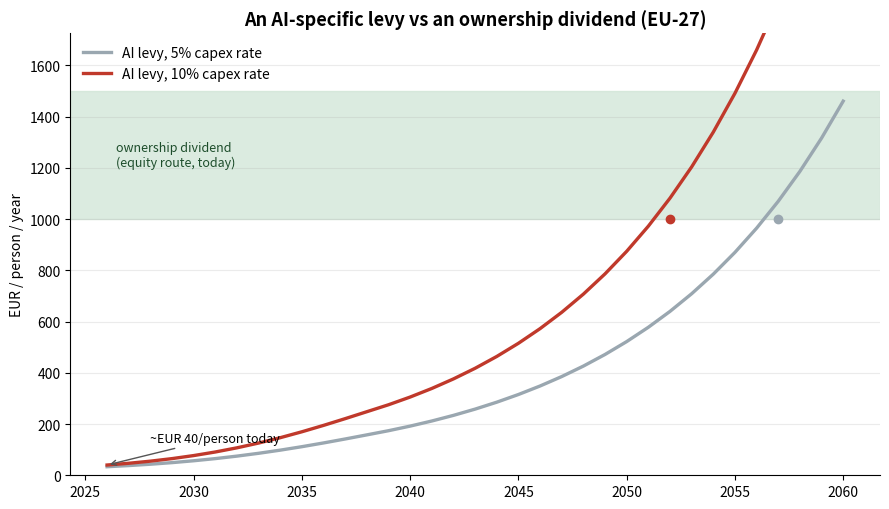

The matplotlib source for this figure:
#!/usr/bin/env python3
"""
AGORA study — How big is an AI-specific levy base, and could it fund the dividend?

Sizing exercise (not a GE run): compares funding the citizens' dividend from an
AI-SPECIFIC LEVY (digital-services tax + a data-centre / AI-compute levy) against
funding it from OWNERSHIP (equity dilution of the existing capital stock, the route
the AGORA counterfactual already quantifies).

All inputs are documented constants with sources. Outputs a report + a chart.

KEY INPUTS (sourced)
- Global AI/data-centre capex 2026: ~$600-725bn (Big-5 hyperscaler guidance, Q1-2026
  earnings); ~75% is AI-specific. Midpoint used: $650bn.  [Tax Foundation / MUFG / Futurum]
- EU share of that capex: ~10% — the AI value chain is US-dominated.  [assumption, flagged]
- Existing EU national DSTs (2023): FR 680 + IT 434 + ES 345 + AT 103 = EUR 1.56bn,
  each < 0.07% of general revenue.  [Tax Foundation 2024]
- EU-wide DST at a higher rate (CEPS 2025): order EUR ~12bn/yr.  [CEPS]
- Ownership dividend (AGORA counterfactual, 5% POMV on a citizens' fund built since 1995):
  order EUR ~1,000-1,500 / person / yr.  [AGORA study_ownership_counterfactual]
"""

EU_POP        = 449e6      # EU-27 population
USD_EUR       = 0.92       # 2026 average

# --- AI levy base, today (EUR/yr, EU-wide) ---
AI_CAPEX_GLOBAL_USD = 650e9          # 2026, midpoint of $602-725bn
EU_CAPEX_SHARE      = 0.10           # EU share of global AI/data-centre build-out
AI_CAPEX_EU = AI_CAPEX_GLOBAL_USD * EU_CAPEX_SHARE * USD_EUR   # ~EUR 60bn

DST_EU_WIDE = 12e9                   # CEPS-style EU-wide DST, EUR/yr

LEVY_RATES  = [0.05, 0.10]           # levy on the AI capex/compute build-out

# --- Ownership benchmark (the alternative) ---
OWN_DIV_LOW, OWN_DIV_HIGH = 1000.0, 1500.0   # EUR/person/yr

# --- Growth for the projection ---
# Digital-revenue (DST) base grows ~ with the digital economy.
G_DST   = 0.08
# AI-capex/compute base grows fast now (~60%/yr) but damps toward a sustainable rate.
G_CAPEX_START, G_CAPEX_END, DAMP_YEARS = 0.35, 0.12, 12

YEARS = list(range(2026, 2061))

def capex_growth(t):
    if t >= DAMP_YEARS: return G_CAPEX_END
    return G_CAPEX_START + (G_CAPEX_END - G_CAPEX_START) * (t / DAMP_YEARS)

def per_capita(rate):
    """Combined AI-levy base EUR/person/yr, projected, at a given capex-levy rate.
       DST is applied at its own headline rate already (revenue figure), so we add it flat
       and grow it at G_DST; the capex/compute levy is rate*base."""
    out = []
    dst = DST_EU_WIDE
    capex = AI_CAPEX_EU
    for i, yr in enumerate(YEARS):
        total = dst + rate * capex
        out.append(total / EU_POP)
        dst   *= (1 + G_DST)
        capex *= (1 + capex_growth(i))
    return out

series = {r: per_capita(r) for r in LEVY_RATES}

def crossover(rate, target):
    for yr, v in zip(YEARS, series[rate]):
        if v >= target: return yr
    return None

# ---- report ----
L = []
L.append("# AGORA study — Can an AI-specific levy fund the dividend?\n")
L.append("_Sizing exercise. Compares an AI-specific levy (digital-services tax + a "
         "data-centre/AI-compute levy) against funding the same dividend from ownership "
         "(equity dilution of the existing capital stock). Inputs are documented constants; "
         "this is a back-of-model scale check, not a GE run._\n")

base5  = (DST_EU_WIDE + 0.05*AI_CAPEX_EU)/EU_POP
base10 = (DST_EU_WIDE + 0.10*AI_CAPEX_EU)/EU_POP
L.append("## The AI levy base today (EU-27)\n")
L.append(f"- EU-wide DST (CEPS-style): EUR {DST_EU_WIDE/1e9:.0f}bn/yr  =  EUR {DST_EU_WIDE/EU_POP:.0f}/person/yr")
L.append(f"- EU AI/data-centre capex base: EUR {AI_CAPEX_EU/1e9:.0f}bn/yr "
         f"(= 10% of ${AI_CAPEX_GLOBAL_USD/1e9:.0f}bn global x {USD_EUR})")
L.append(f"  - levy at 5%: EUR {0.05*AI_CAPEX_EU/1e9:.1f}bn  =  EUR {0.05*AI_CAPEX_EU/EU_POP:.0f}/person")
L.append(f"  - levy at 10%: EUR {0.10*AI_CAPEX_EU/1e9:.1f}bn  =  EUR {0.10*AI_CAPEX_EU/EU_POP:.0f}/person")
L.append(f"- **Combined AI-specific levy: EUR {base5:.0f}/person/yr (5%) to EUR {base10:.0f}/person/yr (10%).**\n")

L.append("## The ownership benchmark\n")
L.append(f"- A 5% POMV dividend on a citizens' fund built since 1995: EUR "
         f"{OWN_DIV_LOW:.0f}-{OWN_DIV_HIGH:.0f}/person/yr (AGORA counterfactual).")
ratio = OWN_DIV_LOW / base10
L.append(f"- So the AI levy today funds roughly **1/{ratio:.0f}th** of the ownership dividend "
         f"(EUR {base10:.0f} vs EUR {OWN_DIV_LOW:.0f}+). The AI base must grow ~{ratio:.0f}x to match it.\n")

L.append("## When would the AI levy catch up?\n")
for r in LEVY_RATES:
    cy = crossover(r, OWN_DIV_LOW)
    yr = str(cy) if cy else "after 2060"
    L.append(f"- at {int(r*100)}% capex levy, the AI levy matches the low end of the "
             f"ownership dividend (EUR {OWN_DIV_LOW:.0f}/person) around **{yr}** "
             f"-- about {(cy-2026) if cy else '35+'} years out")
L.append("")
L.append(f"(2026 -> 2050 path, 10% levy: EUR {series[0.10][0]:.0f} -> EUR {series[0.10][-1]:.0f}/person/yr.)\n")

L.append("## Reading\n")
L.append("1. **Tiny today.** Every AI-specific base is small in the EU (tens of EUR/person/yr) "
         "because the AI value chain is largely US-owned and lightly taxed here. A flow tax "
         "mostly misses value that has already left the jurisdiction.")
L.append("2. **Slow to catch up.** Even on aggressive compounding the levy does not match an "
         "ownership-funded dividend until the early-to-mid 2050s (2052 at 10%, 2057 at 5%) -- about a generation out.")
L.append("3. **Therefore: levy = seed, ownership = engine.** Predistribution through equity "
         "reaches households now and captures the value a flow tax leaks. The AI levy is a "
         "useful, fast-growing *supplement* that seeds the fund — not the primary mechanism.")

open("study_ai_levy_base.md","w").write("\n".join(L))

# ---- chart ----
import matplotlib
matplotlib.use("Agg")
import matplotlib.pyplot as plt
fig, ax = plt.subplots(figsize=(9,5.2))
ax.axhspan(OWN_DIV_LOW, OWN_DIV_HIGH, color="#cde3d3", alpha=.7, zorder=0)
ax.text(2026.4, (OWN_DIV_LOW+OWN_DIV_HIGH)/2, "ownership dividend\n(equity route, today)",
        va="center", fontsize=9, color="#1d4d2b")
for r, c in zip(LEVY_RATES, ["#9aa7b0","#c0392b"]):
    ax.plot(YEARS, series[r], color=c, lw=2.4, label=f"AI levy, {int(r*100)}% capex rate")
    cy = crossover(r, OWN_DIV_LOW)
    if cy: ax.scatter([cy],[OWN_DIV_LOW], color=c, zorder=5)
ax.annotate(f"~EUR {base10:.0f}/person today", (2026, base10),
            xytext=(2028, 130), fontsize=9,
            arrowprops=dict(arrowstyle="->", color="#555"))
ax.set_ylabel("EUR / person / year"); ax.set_xlabel("")
ax.set_title("An AI-specific levy vs an ownership dividend (EU-27)", fontsize=13, weight="bold")
ax.set_ylim(0, OWN_DIV_HIGH*1.15); ax.legend(loc="upper left", frameon=False)
ax.grid(axis="y", alpha=.25); ax.spines[["top","right"]].set_visible(False)
fig.tight_layout(); fig.savefig("social_ai_levy.png", dpi=140)
print("OK")
print("today 5%/10% EUR/person:", round(base5), round(base10))
print("crossover 5%:", crossover(0.05, OWN_DIV_LOW), " 10%:", crossover(0.10, OWN_DIV_LOW))
print("2050 10% EUR/person:", round(series[0.10][-1]))
